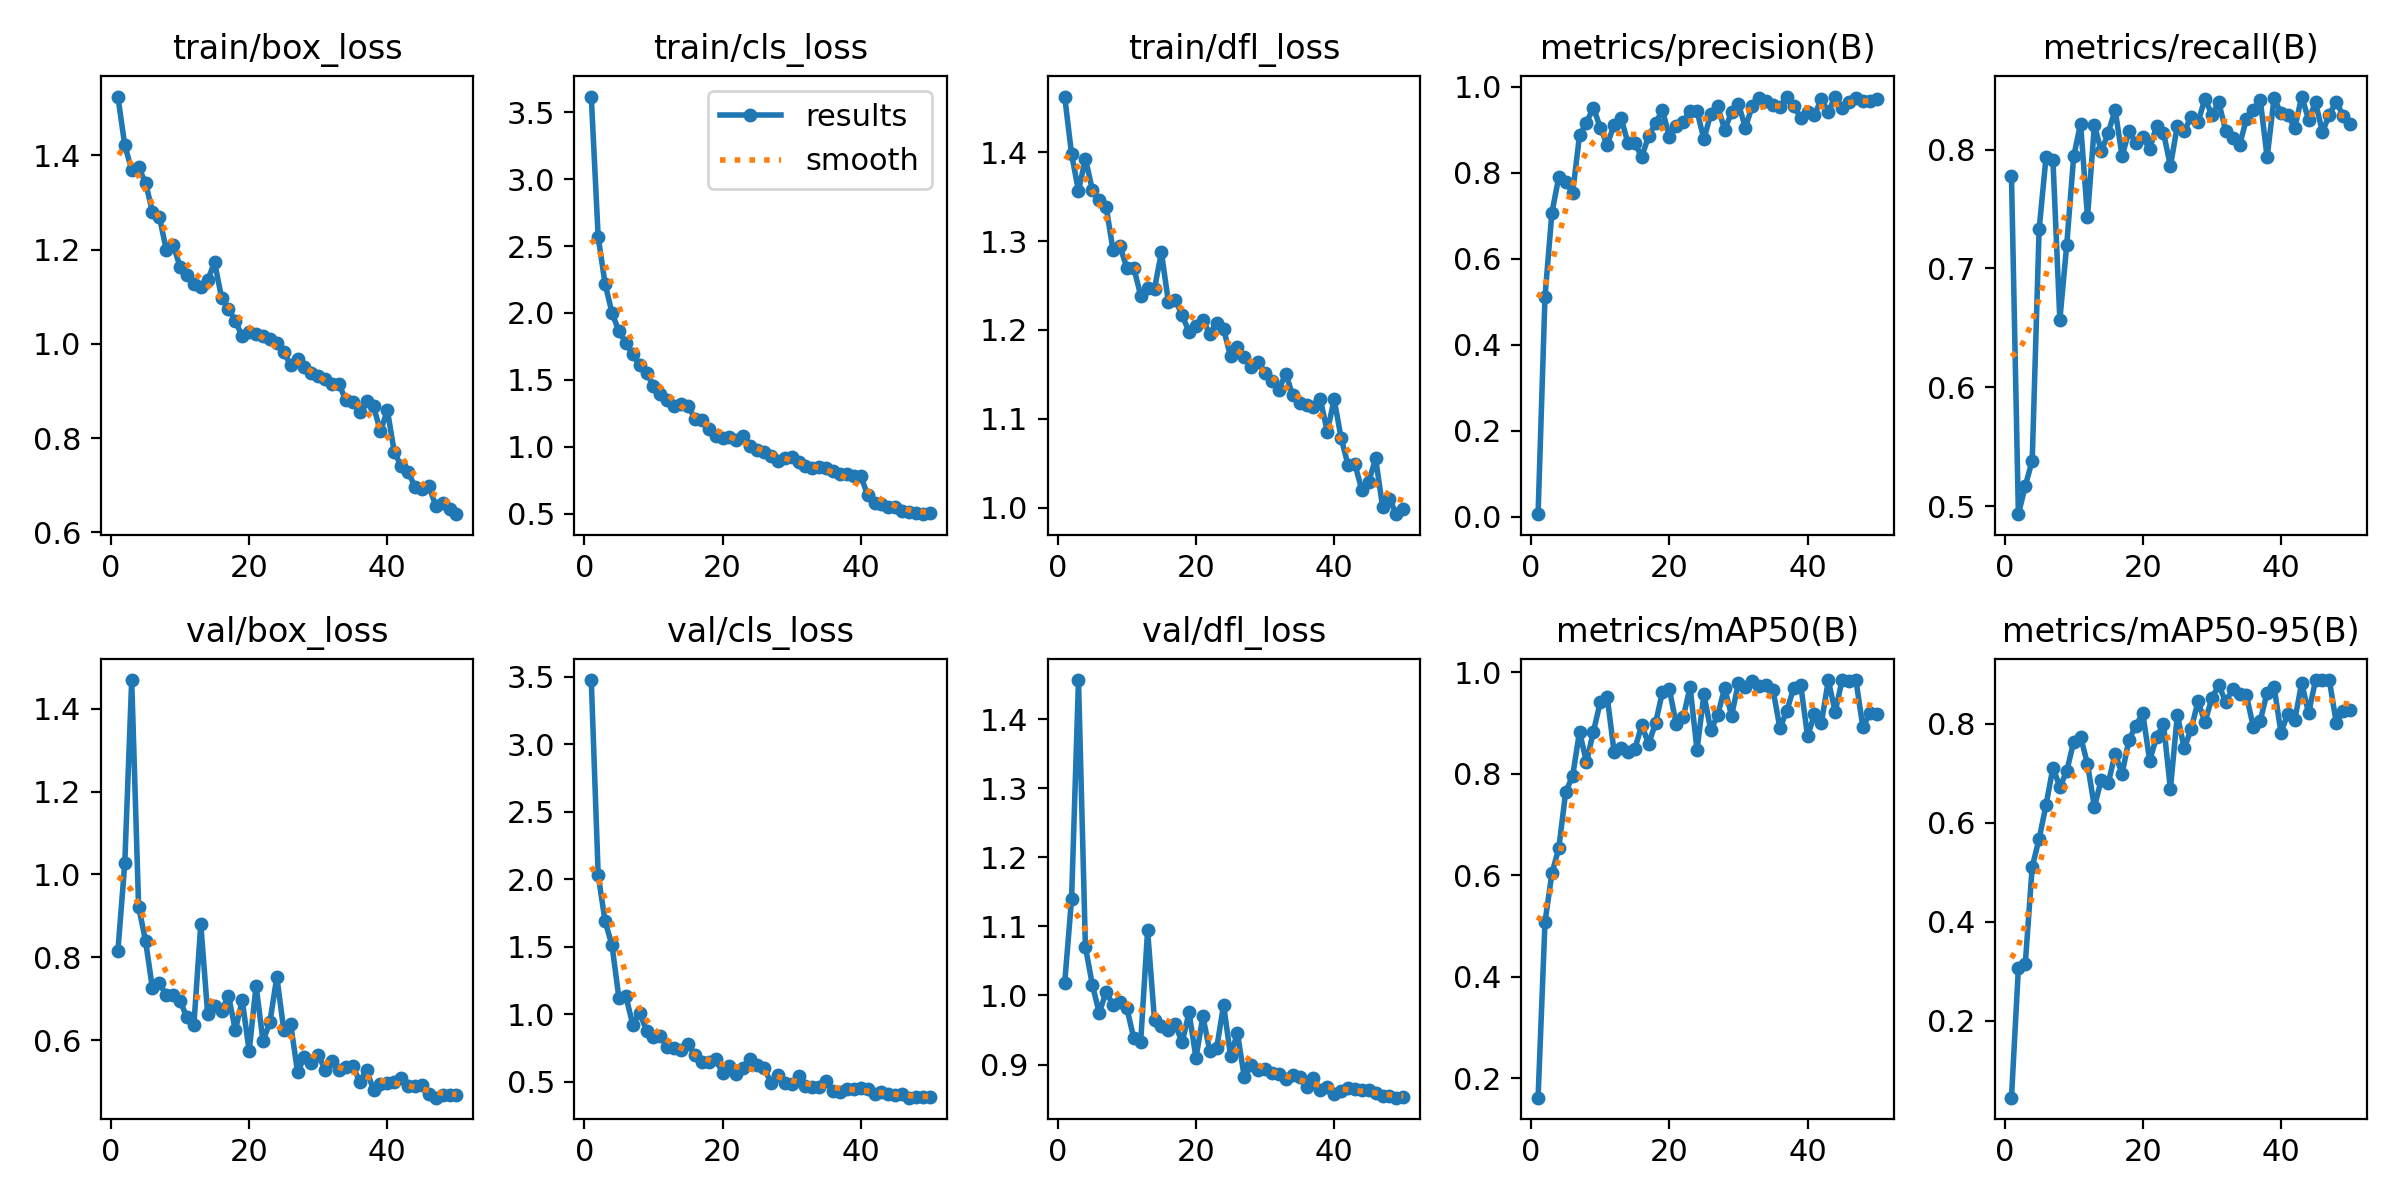

The data file committed next to this chart (first rows):
epoch, time, train/box_loss, train/cls_loss, train/dfl_loss, metrics/precision(B), metrics/recall(B), metrics/mAP50(B), metrics/mAP50-95(B), val/box_loss, val/cls_loss, val/dfl_loss, lr/pg0, lr/pg1, lr/pg2
1, 36.96, 1.525, 3.617, 1.462, 0.00609, 0.7779, 0.1617, 0.04437, 0.8147, 3.476, 1.018, 0.0002731, 0.0002731, 0.0002731
2, 50.79, 1.422, 2.566, 1.398, 0.5116, 0.4935, 0.507, 0.3062, 1.027, 2.031, 1.14, 0.0005399, 0.0005399, 0.0005399
3, 65.66, 1.369, 2.217, 1.356, 0.707, 0.5172, 0.6035, 0.3151, 1.469, 1.69, 1.456, 0.0007956, 0.0007956, 0.0007956
4, 80.33, 1.375, 2, 1.393, 0.7903, 0.5384, 0.6533, 0.5107, 0.9222, 1.513, 1.07, 0.0007835, 0.0007835, 0.0007835
5, 95.63, 1.342, 1.863, 1.358, 0.7792, 0.7328, 0.7642, 0.5672, 0.8406, 1.122, 1.016, 0.000767, 0.000767, 0.000767
6, 110.4, 1.281, 1.776, 1.347, 0.7539, 0.7935, 0.7951, 0.6354, 0.7251, 1.137, 0.9749, 0.0007505, 0.0007505, 0.0007505
7, 125.3, 1.27, 1.689, 1.339, 0.8867, 0.7912, 0.8827, 0.7114, 0.7382, 0.9242, 1.005, 0.000734, 0.000734, 0.000734
8, 140.2, 1.2, 1.609, 1.29, 0.9166, 0.6568, 0.8227, 0.6721, 0.7086, 1.014, 0.986, 0.0007175, 0.0007175, 0.0007175
9, 155.2, 1.211, 1.554, 1.295, 0.9517, 0.7201, 0.8825, 0.704, 0.7099, 0.8799, 0.9912, 0.0007011, 0.0007011, 0.0007011
10, 169.9, 1.164, 1.452, 1.269, 0.9052, 0.7942, 0.9406, 0.7634, 0.6949, 0.8322, 0.9815, 0.0006846, 0.0006846, 0.0006846
11, 185, 1.147, 1.394, 1.27, 0.8649, 0.8216, 0.9517, 0.7734, 0.6551, 0.842, 0.9383, 0.0006681, 0.0006681, 0.0006681
12, 200, 1.127, 1.349, 1.239, 0.9116, 0.7434, 0.8431, 0.7187, 0.6373, 0.7582, 0.9331, 0.0006516, 0.0006516, 0.0006516
13, 214.1, 1.12, 1.306, 1.247, 0.9278, 0.8204, 0.8502, 0.6319, 0.8795, 0.7509, 1.094, 0.0006351, 0.0006351, 0.0006351
14, 228.5, 1.136, 1.317, 1.247, 0.8696, 0.7984, 0.8418, 0.6868, 0.6624, 0.7368, 0.9641, 0.0006186, 0.0006186, 0.0006186
15, 242.6, 1.173, 1.306, 1.287, 0.8687, 0.8139, 0.8485, 0.6792, 0.6834, 0.7797, 0.9562, 0.0006021, 0.0006021, 0.0006021
16, 256.8, 1.098, 1.211, 1.232, 0.8371, 0.8335, 0.8954, 0.7396, 0.6707, 0.7015, 0.9505, 0.0005856, 0.0005856, 0.0005856
17, 271, 1.075, 1.202, 1.234, 0.8853, 0.7945, 0.8586, 0.6984, 0.7075, 0.6444, 0.9581, 0.0005691, 0.0005691, 0.0005691
18, 285.6, 1.049, 1.129, 1.216, 0.9155, 0.8152, 0.8995, 0.7672, 0.6246, 0.649, 0.932, 0.0005526, 0.0005526, 0.0005526
19, 300.2, 1.016, 1.077, 1.198, 0.9454, 0.8056, 0.9609, 0.7959, 0.6964, 0.6674, 0.9754, 0.0005361, 0.0005361, 0.0005361
20, 315, 1.026, 1.068, 1.205, 0.8841, 0.8106, 0.9664, 0.8209, 0.5737, 0.5692, 0.9098, 0.0005196, 0.0005196, 0.0005196
21, 329.9, 1.022, 1.069, 1.211, 0.9084, 0.8004, 0.8972, 0.7255, 0.7317, 0.6215, 0.9696, 0.0005031, 0.0005031, 0.0005031
22, 344.3, 1.016, 1.053, 1.195, 0.9176, 0.8198, 0.9109, 0.7731, 0.5979, 0.5605, 0.9196, 0.0004866, 0.0004866, 0.0004866
23, 358.5, 1.01, 1.078, 1.208, 0.9444, 0.8141, 0.9705, 0.7994, 0.6435, 0.6033, 0.9241, 0.0004701, 0.0004701, 0.0004701
24, 372.7, 1.001, 1.008, 1.201, 0.9436, 0.7861, 0.8468, 0.668, 0.7527, 0.6675, 0.9865, 0.0004537, 0.0004537, 0.0004537
25, 386.8, 0.9822, 0.9786, 1.17, 0.8779, 0.8198, 0.956, 0.8175, 0.6258, 0.6251, 0.9129, 0.0004372, 0.0004372, 0.0004372
26, 400.9, 0.9559, 0.9613, 1.181, 0.9378, 0.8152, 0.8851, 0.75, 0.6395, 0.606, 0.9456, 0.0004207, 0.0004207, 0.0004207
27, 415, 0.9686, 0.9276, 1.169, 0.955, 0.8276, 0.9156, 0.7887, 0.5238, 0.4939, 0.8814, 0.0004042, 0.0004042, 0.0004042
28, 429.2, 0.9507, 0.8932, 1.159, 0.8999, 0.823, 0.9689, 0.8454, 0.5591, 0.5515, 0.8996, 0.0003877, 0.0003877, 0.0003877
29, 444.4, 0.9375, 0.9146, 1.164, 0.9407, 0.8428, 0.914, 0.803, 0.5462, 0.4891, 0.8915, 0.0003712, 0.0003712, 0.0003712
30, 458.9, 0.9318, 0.9221, 1.151, 0.9597, 0.8292, 0.979, 0.8519, 0.5642, 0.4842, 0.8939, 0.0003547, 0.0003547, 0.0003547
31, 473.9, 0.925, 0.8875, 1.143, 0.9053, 0.8397, 0.97, 0.8772, 0.5288, 0.5416, 0.8877, 0.0003382, 0.0003382, 0.0003382
32, 488.6, 0.9153, 0.8589, 1.133, 0.955, 0.8156, 0.9821, 0.8446, 0.5503, 0.4706, 0.8858, 0.0003217, 0.0003217, 0.0003217
33, 502.6, 0.9146, 0.838, 1.151, 0.9732, 0.8099, 0.972, 0.8692, 0.529, 0.4636, 0.8792, 0.0003052, 0.0003052, 0.0003052
34, 516.7, 0.88, 0.8475, 1.126, 0.9664, 0.8035, 0.9742, 0.8602, 0.5351, 0.4606, 0.8849, 0.0002887, 0.0002887, 0.0002887
35, 531, 0.8762, 0.841, 1.118, 0.9568, 0.8257, 0.965, 0.8573, 0.538, 0.5099, 0.882, 0.0002722, 0.0002722, 0.0002722
36, 544.9, 0.8556, 0.8156, 1.116, 0.9538, 0.8333, 0.8899, 0.7933, 0.4999, 0.4356, 0.8671, 0.0002557, 0.0002557, 0.0002557
37, 559.2, 0.8784, 0.7929, 1.113, 0.9767, 0.8417, 0.9237, 0.806, 0.5287, 0.427, 0.8803, 0.0002392, 0.0002392, 0.0002392
38, 573.6, 0.868, 0.7991, 1.122, 0.9549, 0.7934, 0.969, 0.8629, 0.479, 0.4485, 0.8628, 0.0002227, 0.0002227, 0.0002227
39, 587.7, 0.8143, 0.781, 1.086, 0.9285, 0.8431, 0.9754, 0.8748, 0.4932, 0.4449, 0.8683, 0.0002063, 0.0002063, 0.0002063
40, 601.7, 0.8596, 0.7818, 1.122, 0.9402, 0.8306, 0.8735, 0.7816, 0.4979, 0.4569, 0.8578, 0.0001898, 0.0001898, 0.0001898
41, 617.4, 0.7703, 0.6367, 1.079, 0.9354, 0.829, 0.917, 0.8204, 0.5004, 0.446, 0.8625, 0.0001733, 0.0001733, 0.0001733
42, 630.8, 0.7412, 0.5753, 1.048, 0.9705, 0.8182, 0.9002, 0.8077, 0.5098, 0.4099, 0.8667, 0.0001568, 0.0001568, 0.0001568
43, 643.3, 0.7292, 0.5735, 1.049, 0.9415, 0.8445, 0.9836, 0.8825, 0.4891, 0.4225, 0.8644, 0.0001403, 0.0001403, 0.0001403
44, 657.3, 0.6963, 0.5485, 1.02, 0.9773, 0.8251, 0.9222, 0.8209, 0.4888, 0.4142, 0.8633, 0.0001238, 0.0001238, 0.0001238
45, 670.5, 0.6932, 0.547, 1.029, 0.9508, 0.8396, 0.9843, 0.888, 0.4908, 0.4058, 0.8638, 0.0001073, 0.0001073, 0.0001073
46, 684.5, 0.6987, 0.5221, 1.055, 0.9635, 0.8146, 0.9829, 0.8881, 0.4712, 0.4076, 0.8588, 9.0797e-05, 9.0797e-05, 9.0797e-05
47, 698.6, 0.6567, 0.5093, 1.001, 0.9736, 0.8294, 0.9844, 0.8878, 0.4614, 0.3837, 0.8548, 7.43036e-05, 7.43036e-05, 7.43036e-05
48, 711.9, 0.6622, 0.505, 1.01, 0.9659, 0.8403, 0.8915, 0.802, 0.4671, 0.3851, 0.8544, 5.78102e-05, 5.78102e-05, 5.78102e-05
49, 725.7, 0.6499, 0.4955, 0.9928, 0.968, 0.8283, 0.919, 0.8256, 0.4669, 0.3894, 0.8521, 4.13168e-05, 4.13168e-05, 4.13168e-05
50, 739.2, 0.6387, 0.5046, 0.999, 0.9719, 0.8215, 0.9182, 0.8268, 0.4683, 0.3901, 0.8528, 2.48234e-05, 2.48234e-05, 2.48234e-05
